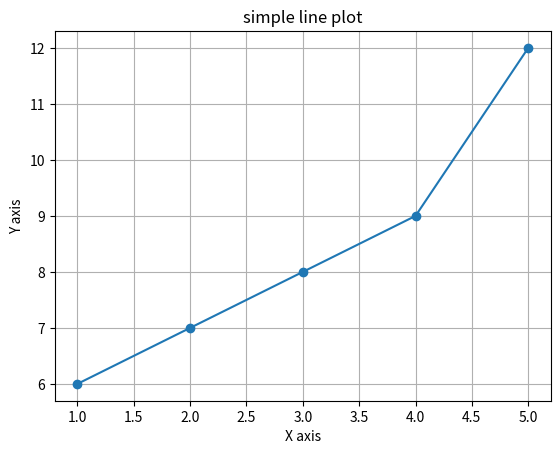

Write the Python code that produced this figure.
import numpy as np
import matplotlib.pyplot as plt
x=([1,2,3,4,5])
y=([6,7,8,9,12])
plt.plot(x,y,marker='o')
plt.xlabel("X axis")
plt.ylabel("Y axis")
plt.title("simple line plot")
plt.grid()
plt.show()
